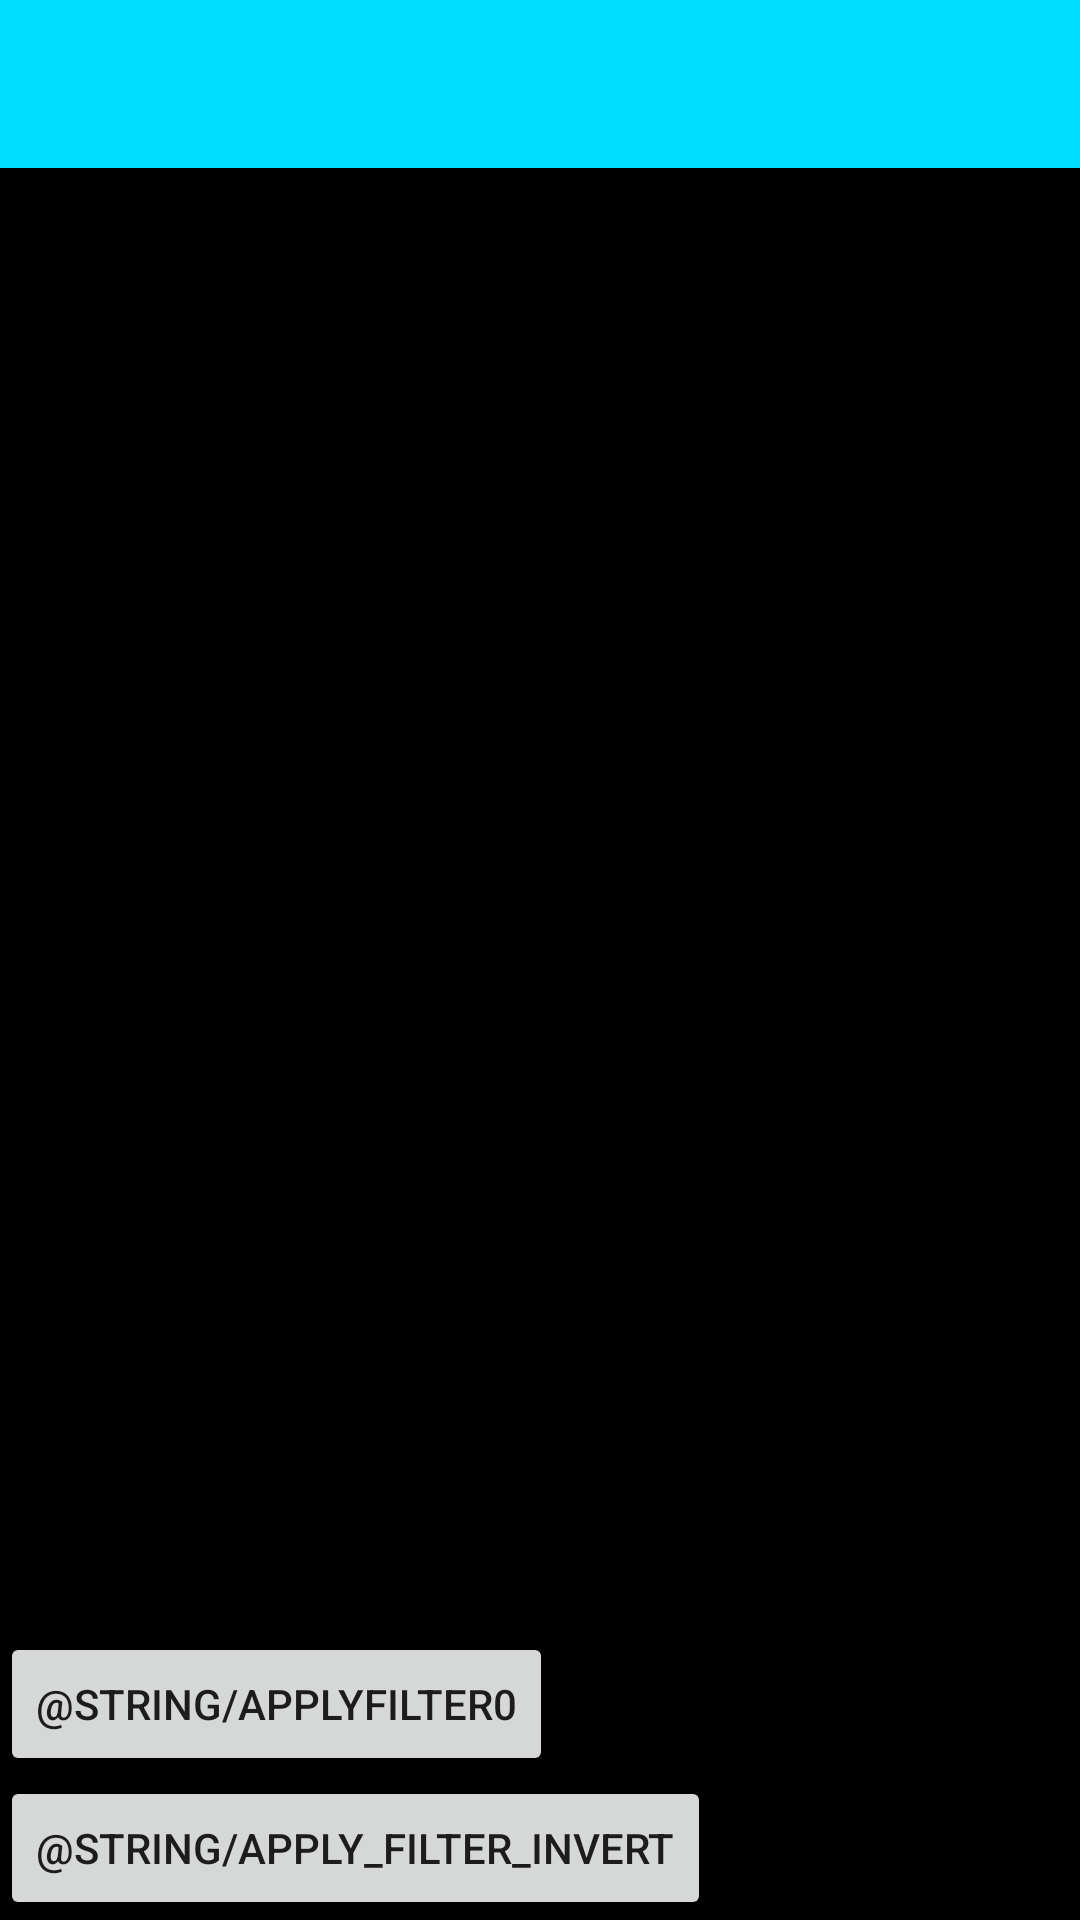

Here is an Android app screen rendered from its layout file. Give the layout XML and the strings, colors and styles it references.
<!-- AndroidManifest.xml: activity theme AppTheme -->
<!-- res/layout/activity_filter.xml -->
<?xml version="1.0" encoding="utf-8"?>
<LinearLayout xmlns:android="http://schemas.android.com/apk/res/android"
    android:orientation="vertical"
    android:layout_width="match_parent"
    android:layout_height="match_parent"
    android:background="#000">

    <android.support.v7.widget.Toolbar
        android:id="@+id/toolbar"
        android:layout_width="match_parent"
        android:layout_height="?attr/actionBarSize"
        android:background="@android:color/holo_blue_bright"/>

    <ImageView
        android:id="@+id/filter_view"
        android:layout_width="fill_parent"
        android:layout_height="0dp"
        android:layout_weight="0.93" />

    <Button
        android:id="@+id/filt_button_original"
        android:layout_width="wrap_content"
        android:layout_height="wrap_content"
        android:text="@string/applyfilter0"
        android:onClick="originalImage"/>


    <Button
        android:id="@+id/filt_button_invert"
        android:layout_width="wrap_content"
        android:layout_height="wrap_content"
        android:text="@string/apply_filter_invert"
        android:onClick="selectFilterMatrix"/>

</LinearLayout>
<!-- resources referenced by this layout -->
<resources>
  <style name="AppTheme" parent="Theme.AppCompat.Light.NoActionBar">
          <item name="windowActionBar">false</item>
          <item name="windowNoTitle">true</item>
      </style>
</resources>
